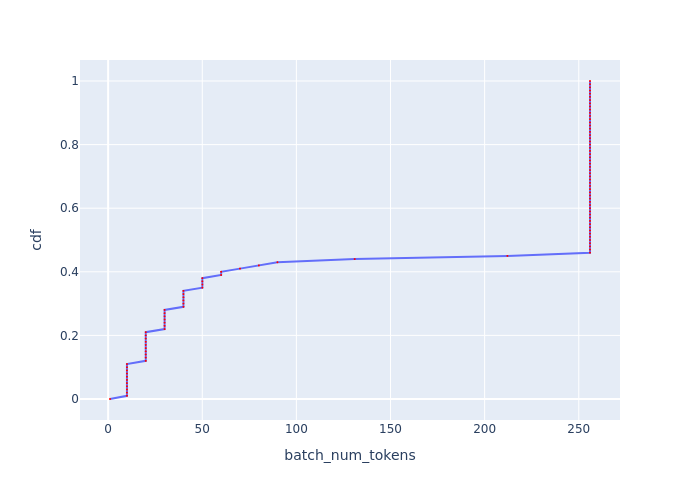

Data behind this chart, as committed beside it:
, cdf, batch_num_tokens
0, 0.0, 0.999
1, 0.01, 10
2, 0.02, 10
3, 0.03, 10
4, 0.04, 10
5, 0.05, 10
6, 0.06, 10
7, 0.07, 10
8, 0.08, 10
9, 0.09, 10
10, 0.1, 10
11, 0.11, 10
12, 0.12, 19.99
13, 0.13, 19.99
14, 0.14, 19.99
15, 0.15, 19.99
16, 0.16, 19.99
17, 0.17, 19.99
18, 0.18, 19.99
19, 0.19, 19.99
20, 0.2, 19.99
21, 0.21, 19.99
22, 0.22, 29.99
23, 0.23, 29.99
24, 0.24, 29.99
25, 0.25, 29.99
26, 0.26, 29.99
27, 0.27, 29.99
28, 0.28, 29.99
29, 0.29, 40
30, 0.3, 40
31, 0.31, 40
32, 0.32, 40
33, 0.33, 40
34, 0.34, 40
35, 0.35, 50.05
36, 0.36, 50.05
37, 0.37, 50.05
38, 0.38, 50.05
39, 0.39, 60.04
40, 0.4, 60.04
41, 0.41, 70.04
42, 0.42, 80.08
43, 0.43, 89.93
44, 0.44, 131
45, 0.45, 212.1
46, 0.46, 256
47, 0.47, 256
48, 0.48, 256
49, 0.49, 256
50, 0.5, 256
51, 0.51, 256
52, 0.52, 256
53, 0.53, 256
54, 0.54, 256
55, 0.55, 256
56, 0.56, 256
57, 0.57, 256
58, 0.58, 256
59, 0.59, 256
... 41 more rows
